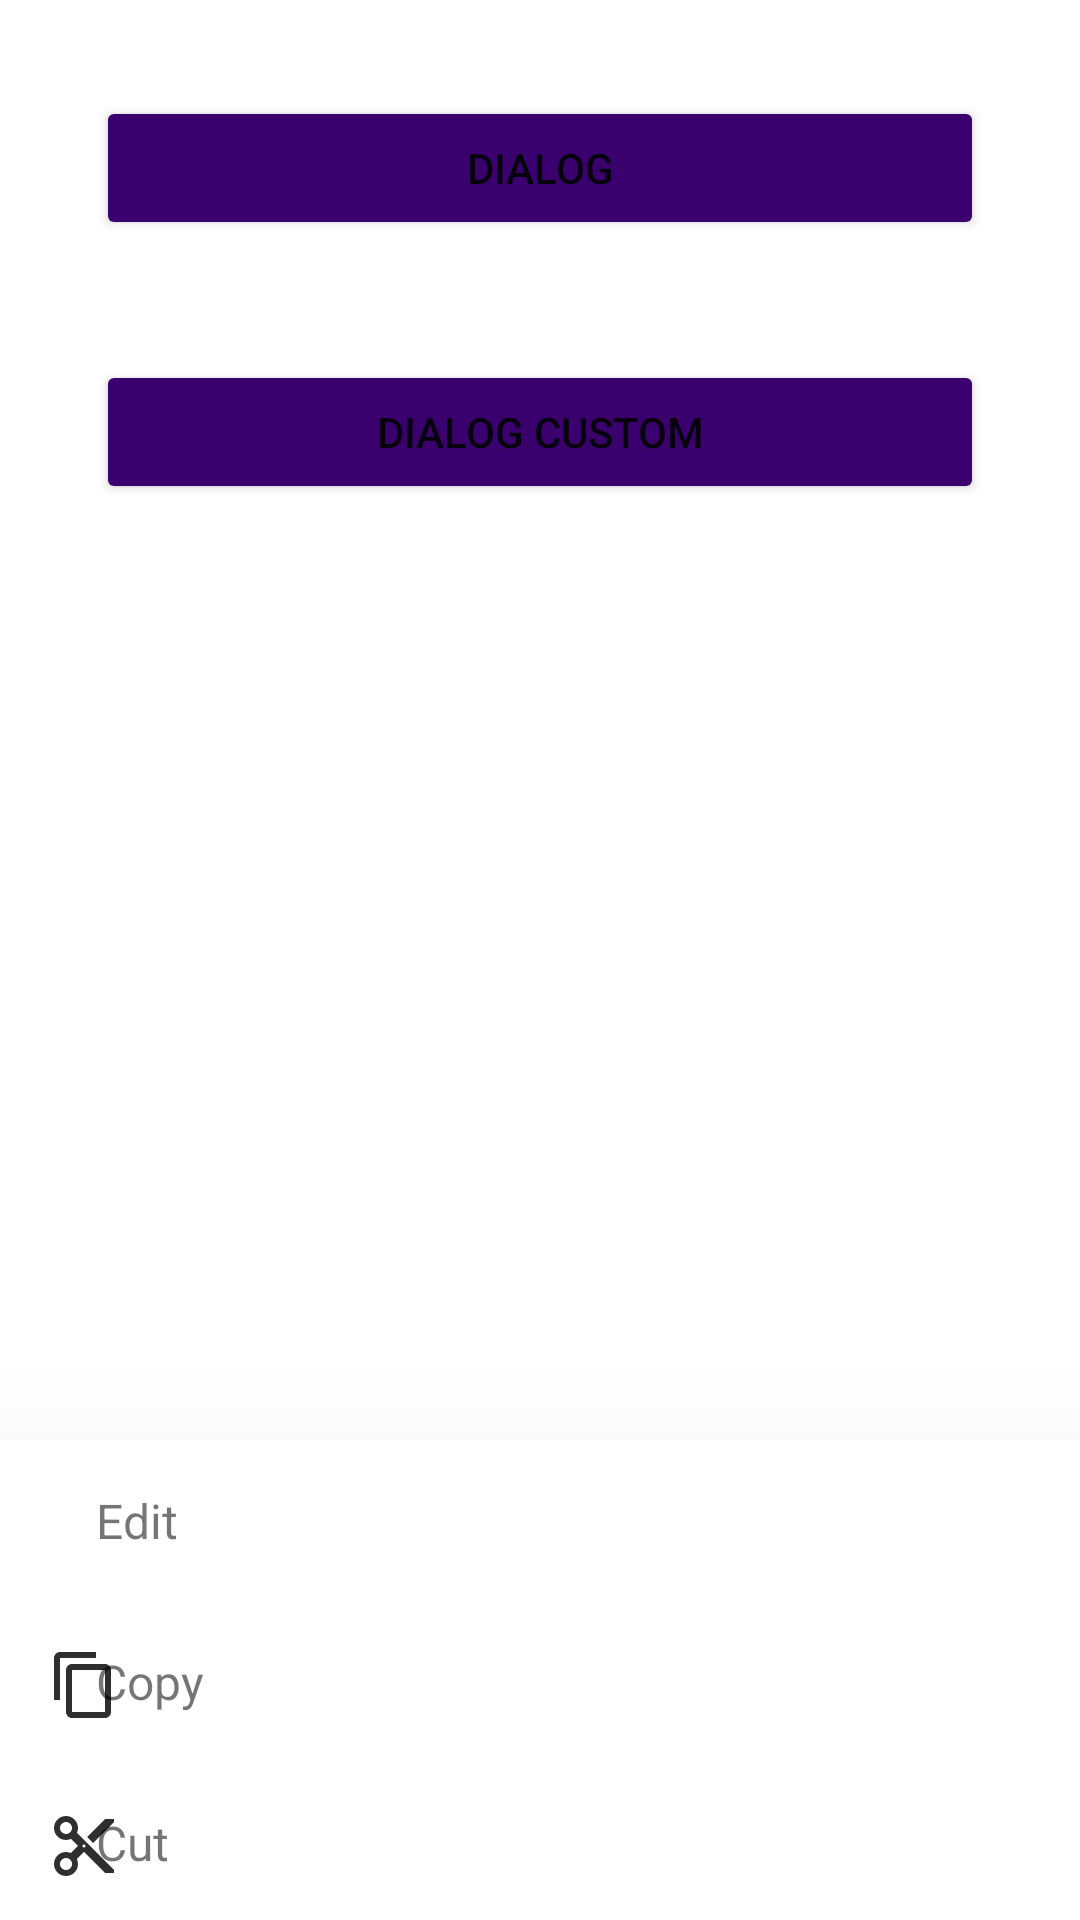

Write the Android layout XML for this screen, with the resource values it uses.
<!-- AndroidManifest.xml: application theme Theme.Dialog_BottomSheet -->
<!-- res/layout/activity_main.xml -->
<?xml version="1.0" encoding="utf-8"?>
<androidx.coordinatorlayout.widget.CoordinatorLayout xmlns:android="http://schemas.android.com/apk/res/android"
    xmlns:app="http://schemas.android.com/apk/res-auto"
    xmlns:tools="http://schemas.android.com/tools"
    android:layout_width="match_parent"
    android:layout_height="match_parent"
    tools:context=".MainActivity"
    >

    <include
        android:id="@id/bottomSheet"
        layout="@layout/bottom_sheet"
        android:visibility="visible"
        />

    <Button
        android:id="@+id/btnDialog"
        android:layout_width="match_parent"
        android:layout_height="wrap_content"
        android:backgroundTint="@color/button"
        android:text="@string/dialog_button"
        android:layout_margin="32dp"
        />

    <Button
        android:id="@+id/btnDialogCustom"
        android:layout_width="match_parent"
        android:layout_height="wrap_content"
        android:text="@string/dialog_custom_button"
        android:backgroundTint="@color/button"
        android:layout_marginHorizontal="32dp"
        android:layout_marginVertical="120dp"/>


</androidx.coordinatorlayout.widget.CoordinatorLayout>
<!-- res/layout/bottom_sheet.xml (included above) -->
<?xml version="1.0" encoding="utf-8"?>
<androidx.constraintlayout.widget.ConstraintLayout
    xmlns:android="http://schemas.android.com/apk/res/android"
    xmlns:app="http://schemas.android.com/apk/res-auto"
    android:id="@+id/bottomSheet"
    android:layout_width="match_parent"
    android:layout_height="wrap_content"
    android:padding="16dp"
    android:background="@color/white"
    android:elevation="44dp"
    app:behavior_hideable="false"
    app:behavior_peekHeight="160dp"
    app:layout_behavior="com.google.android.material.bottomsheet.BottomSheetBehavior">

    <ImageView
        android:id="@+id/ivEdit"
        android:layout_width="wrap_content"
        android:layout_height="wrap_content"
        android:src="@drawable/ic_baseline_edit_24"
        app:layout_constraintStart_toStartOf="parent"
        app:layout_constraintTop_toTopOf="parent" />

    <TextView
        android:id="@+id/tvEdit"
        android:layout_width="wrap_content"
        android:layout_height="wrap_content"
        android:text="@string/edit"
        android:textSize="16sp"
        android:layout_marginHorizontal="16dp"
        app:layout_constraintTop_toTopOf="parent"
        app:layout_constraintStart_toEndOf="@id/ivEdit"/>

    <ImageView
        android:id="@+id/ivCopy"
        android:layout_width="wrap_content"
        android:layout_height="wrap_content"
        android:src="@drawable/ic_baseline_content_copy_24"
        app:layout_constraintStart_toStartOf="@id/ivEdit"
        app:layout_constraintTop_toTopOf="@id/tvCopy" />

    <TextView
        android:id="@+id/tvCopy"
        android:layout_width="wrap_content"
        android:layout_height="wrap_content"
        android:text="@string/copy"
        android:textSize="16sp"
        android:layout_marginTop="32dp"
        app:layout_constraintTop_toBottomOf="@id/tvEdit"
        app:layout_constraintStart_toStartOf="@id/tvEdit"/>

    <ImageView
        android:id="@+id/ivCut"
        android:layout_width="wrap_content"
        android:layout_height="wrap_content"
        android:src="@drawable/ic_baseline_content_cut_24"
        app:layout_constraintStart_toStartOf="@id/ivCopy"
        app:layout_constraintTop_toTopOf="@id/tvCut" />

    <TextView
        android:id="@+id/tvCut"
        android:layout_width="wrap_content"
        android:layout_height="wrap_content"
        android:text="@string/cut"
        android:textSize="16sp"
        android:layout_marginTop="32dp"
        app:layout_constraintTop_toBottomOf="@id/tvCopy"
        app:layout_constraintStart_toStartOf="@id/tvEdit"/>

    <ImageView
        android:id="@+id/ivMove"
        android:layout_width="wrap_content"
        android:layout_height="wrap_content"
        android:src="@drawable/ic_baseline_folder_24"
        app:layout_constraintStart_toStartOf="@id/ivCut"
        app:layout_constraintTop_toTopOf="@id/tvMove" />

    <TextView
        android:id="@+id/tvMove"
        android:layout_width="wrap_content"
        android:layout_height="wrap_content"
        android:text="@string/move"
        android:textSize="16sp"
        android:layout_marginTop="32dp"
        app:layout_constraintTop_toBottomOf="@id/tvCut"
        app:layout_constraintStart_toStartOf="@id/tvEdit"/>

    <ImageView
        android:id="@+id/ivDelete"
        android:layout_width="wrap_content"
        android:layout_height="wrap_content"
        android:src="@drawable/ic_baseline_delete_24"
        app:layout_constraintStart_toStartOf="@id/ivMove"
        app:layout_constraintTop_toTopOf="@id/tvDelete" />

    <TextView
        android:id="@+id/tvDelete"
        android:layout_width="wrap_content"
        android:layout_height="wrap_content"
        android:text="@string/delete"
        android:textSize="16sp"
        android:layout_marginTop="32dp"
        app:layout_constraintTop_toBottomOf="@id/tvMove"
        app:layout_constraintStart_toStartOf="@id/tvEdit"/>

</androidx.constraintlayout.widget.ConstraintLayout>
<!-- resources referenced by this layout -->
<resources>
  <color name="button">#3A006D</color>
  <color name="white">#FFFFFFFF</color>
  <!-- drawable ic_baseline_content_copy_24 (drawable) -->
  <vector android:height="24dp" android:tint="#302E2E"
      android:viewportHeight="24" android:viewportWidth="24"
      android:width="24dp" xmlns:android="http://schemas.android.com/apk/res/android">
      <path android:fillColor="@android:color/white" android:pathData="M16,1L4,1c-1.1,0 -2,0.9 -2,2v14h2L4,3h12L16,1zM19,5L8,5c-1.1,0 -2,0.9 -2,2v14c0,1.1 0.9,2 2,2h11c1.1,0 2,-0.9 2,-2L21,7c0,-1.1 -0.9,-2 -2,-2zM19,21L8,21L8,7h11v14z"/>
  </vector>
  <!-- drawable ic_baseline_content_cut_24 (drawable) -->
  <vector android:height="24dp" android:tint="#302E2E"
      android:viewportHeight="24" android:viewportWidth="24"
      android:width="24dp" xmlns:android="http://schemas.android.com/apk/res/android">
      <path android:fillColor="@android:color/white" android:pathData="M9.64,7.64c0.23,-0.5 0.36,-1.05 0.36,-1.64 0,-2.21 -1.79,-4 -4,-4S2,3.79 2,6s1.79,4 4,4c0.59,0 1.14,-0.13 1.64,-0.36L10,12l-2.36,2.36C7.14,14.13 6.59,14 6,14c-2.21,0 -4,1.79 -4,4s1.79,4 4,4 4,-1.79 4,-4c0,-0.59 -0.13,-1.14 -0.36,-1.64L12,14l7,7h3v-1L9.64,7.64zM6,8c-1.1,0 -2,-0.89 -2,-2s0.9,-2 2,-2 2,0.89 2,2 -0.9,2 -2,2zM6,20c-1.1,0 -2,-0.89 -2,-2s0.9,-2 2,-2 2,0.89 2,2 -0.9,2 -2,2zM12,12.5c-0.28,0 -0.5,-0.22 -0.5,-0.5s0.22,-0.5 0.5,-0.5 0.5,0.22 0.5,0.5 -0.22,0.5 -0.5,0.5zM19,3l-6,6 2,2 7,-7L22,3z"/>
  </vector>
  <!-- drawable ic_baseline_delete_24 (drawable) -->
  <vector android:height="24dp" android:tint="#302E2E"
      android:viewportHeight="24" android:viewportWidth="24"
      android:width="24dp" xmlns:android="http://schemas.android.com/apk/res/android">
      <path android:fillColor="@android:color/white" android:pathData="M6,19c0,1.1 0.9,2 2,2h8c1.1,0 2,-0.9 2,-2V7H6v12zM19,4h-3.5l-1,-1h-5l-1,1H5v2h14V4z"/>
  </vector>
  <!-- drawable ic_baseline_folder_24 (drawable) -->
  <vector android:height="24dp" android:tint="#302E2E"
      android:viewportHeight="24" android:viewportWidth="24"
      android:width="24dp" xmlns:android="http://schemas.android.com/apk/res/android">
      <path android:fillColor="@android:color/white" android:pathData="M10,4H4c-1.1,0 -1.99,0.9 -1.99,2L2,18c0,1.1 0.9,2 2,2h16c1.1,0 2,-0.9 2,-2V8c0,-1.1 -0.9,-2 -2,-2h-8l-2,-2z"/>
  </vector>
  <string name="copy">Copy</string>
  <string name="cut">Cut</string>
  <string name="delete">Delete</string>
  <string name="dialog_button">dialog</string>
  <string name="dialog_custom_button">dialog custom</string>
  <string name="edit">Edit</string>
  <string name="move">Move</string>
  <style name="Theme.Dialog_BottomSheet" parent="Theme.MaterialComponents.DayNight.DarkActionBar">
          
          <item name="colorPrimary">@color/button</item>
          <item name="colorPrimaryVariant">@color/button</item>
          <item name="colorOnPrimary">@color/white</item>
          
          <item name="colorSecondary">@color/teal_200</item>
          <item name="colorSecondaryVariant">@color/teal_700</item>
          <item name="colorOnSecondary">@color/black</item>
          
          <item name="android:statusBarColor" tools:targetApi="l">?attr/colorPrimaryVariant</item>
          
      </style>
  <color name="teal_200">#FF03DAC5</color>
  <color name="teal_700">#FF018786</color>
  <color name="black">#FF000000</color>
</resources>
